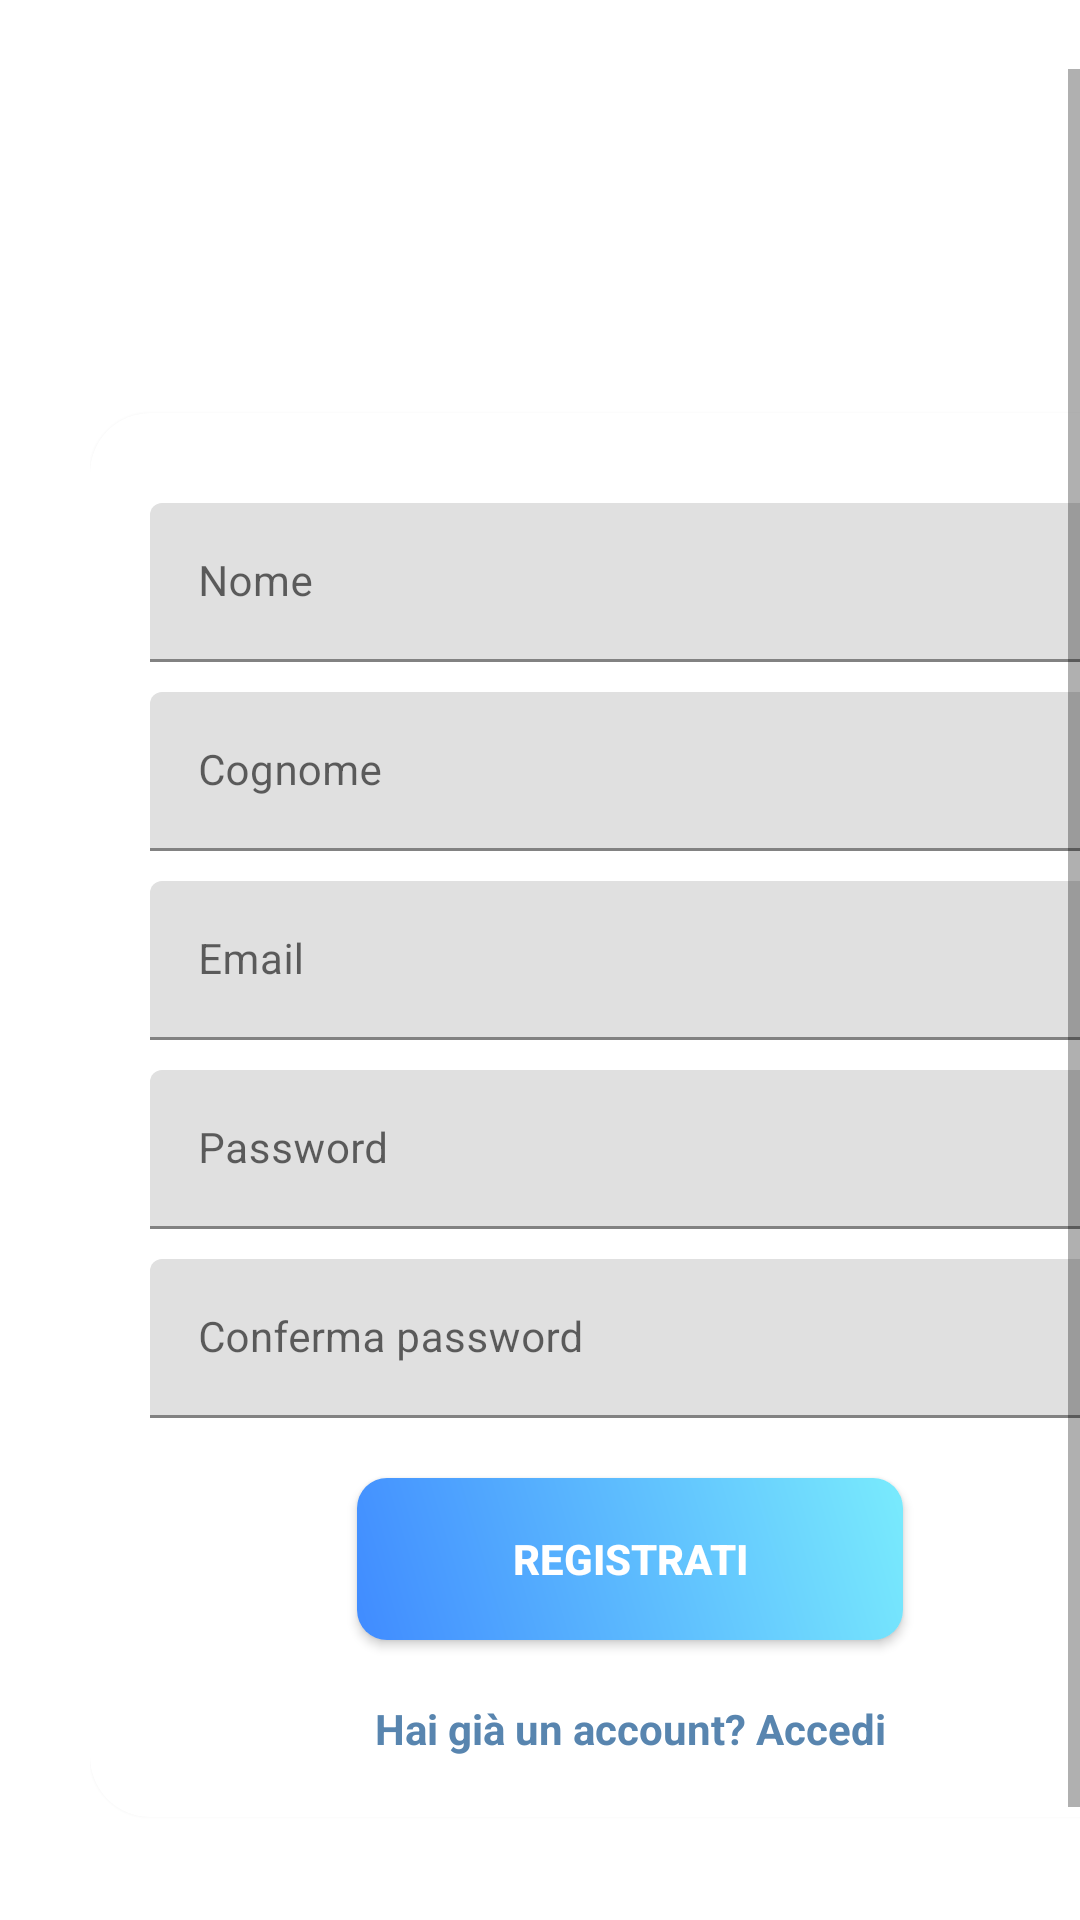

Here is an Android app screen rendered from its layout file. Give the layout XML and the strings, colors and styles it references.
<!-- AndroidManifest.xml: application theme Theme.CourseManagement -->
<!-- res/layout/fragment_register.xml -->
<?xml version="1.0" encoding="utf-8"?>
<RelativeLayout xmlns:android="http://schemas.android.com/apk/res/android"
	xmlns:app="http://schemas.android.com/apk/res-auto"
	android:layout_width="match_parent"
	android:layout_height="match_parent"
	android:background="#FFFFFF"
	android:paddingTop="23dp">
    
    <ScrollView
        android:layout_width="match_parent"
        android:layout_height="match_parent"
        android:fillViewport="true">

        <androidx.constraintlayout.widget.ConstraintLayout
            xmlns:app="http://schemas.android.com/apk/res-auto"
            xmlns:android="http://schemas.android.com/apk/res/android"
            android:layout_width="match_parent"
            android:layout_height="match_parent"
            android:layout_alignParentTop="true"
            android:orientation="vertical"
            android:layout_marginTop="40dp"
            android:layout_marginRight="30dp"
            android:layout_marginLeft="30dp"
            android:background="?android:attr/colorBackground">
            
            
            <androidx.cardview.widget.CardView
                style="@style/loginCard"
                android:layout_gravity="center"
                android:background="@color/whiteCardColor"
                android:elevation="5dp"
                app:cardCornerRadius="@dimen/loginCardRadius"
                app:layout_constraintBottom_toBottomOf="parent"
                app:layout_constraintEnd_toEndOf="parent"
                app:layout_constraintStart_toStartOf="parent"
                app:layout_constraintTop_toTopOf="parent">
                
                <LinearLayout
                    style="@style/linearParent"
                    android:layout_gravity="center"
                    android:padding="@dimen/loginViewsMargin">
                    
                    <com.google.android.material.textfield.TextInputLayout
                        android:id="@+id/nameTextInput"
                        style="@style/parent"
                        android:layout_marginTop="@dimen/signup_text_margin_top">
                        
                        <com.google.android.material.textfield.TextInputEditText
                            style="@style/Theme.CourseManagement.TextInputLayout"
                            android:hint="@string/name_hint"
                            android:inputType="text"
                            android:maxLines="1" />
                    </com.google.android.material.textfield.TextInputLayout>
                    
                    <com.google.android.material.textfield.TextInputLayout
                        android:id="@+id/surnameTextInput"
                        style="@style/parent"
                        android:layout_marginTop="@dimen/signup_text_margin_top">
                        
                        <com.google.android.material.textfield.TextInputEditText
                            style="@style/Theme.CourseManagement.TextInputLayout"
                            android:hint="@string/surname_hint"
                            android:inputType="text"
                            android:maxLines="1" />
                    </com.google.android.material.textfield.TextInputLayout>
                    
                    <com.google.android.material.textfield.TextInputLayout
                        android:id="@+id/emailTextInput"
                        style="@style/parent"
                        android:layout_marginTop="@dimen/signup_text_margin_top">
                        
                        <com.google.android.material.textfield.TextInputEditText
                            style="@style/Theme.CourseManagement.TextInputLayout"
                            android:hint="@string/email_hint"
                            android:inputType="textEmailAddress"
                            android:maxLines="1" />
                    </com.google.android.material.textfield.TextInputLayout>
                    
                    <com.google.android.material.textfield.TextInputLayout
                        android:id="@+id/passwordTextInput"
                        style="@style/parent"
                        android:layout_marginTop="@dimen/signup_text_margin_top">
                        
                        <com.google.android.material.textfield.TextInputEditText
                            style="@style/Theme.CourseManagement.TextInputLayout"
                            android:hint="@string/password_hint"
                            android:inputType="textPassword"
                            android:maxLines="1" />
                    </com.google.android.material.textfield.TextInputLayout>
                    
                    <com.google.android.material.textfield.TextInputLayout
                        android:id="@+id/confirmPasswordTextInput"
                        style="@style/parent"
                        android:layout_marginTop="@dimen/signup_text_margin_top">
                        
                        <com.google.android.material.textfield.TextInputEditText
                            style="@style/Theme.CourseManagement.TextInputLayout"
                            android:hint="@string/confirm_password_hint"
                            android:inputType="textPassword"
                            android:maxLines="1" />
                    </com.google.android.material.textfield.TextInputLayout>
                    
                    <Button
                        android:id="@+id/loginButton"
                        style="@style/genericButton"
                        android:layout_gravity="center"
                        android:layout_marginTop="@dimen/loginViewsMargin"
                        android:text="@string/register_btn" />
                    
                    
                    <TextView
                        android:id="@+id/href_login"
                        style="@style/parent"
                        android:layout_marginTop="@dimen/loginViewsMargin"
                        android:gravity="center_horizontal"
                        android:text="@string/signup_login_hint"
                        android:textAlignment="center"
                        android:textColor="@color/primaryTextColor"
                        android:textStyle="bold" />
                
                </LinearLayout>
            </androidx.cardview.widget.CardView>
        
        </androidx.constraintlayout.widget.ConstraintLayout>

    </ScrollView>
</RelativeLayout>
<!-- resources referenced by this layout -->
<resources>
  <color name="primaryTextColor">#5885af</color>
  <color name="whiteCardColor">#fff</color>
  <dimen name="loginCardRadius">20dp</dimen>
  <dimen name="loginViewsMargin">20dp</dimen>
  <dimen name="signup_text_margin_top">10dp</dimen>
  <string name="confirm_password_hint">Conferma password</string>
  <string name="email_hint">Email</string>
  <string name="name_hint">Nome</string>
  <string name="password_hint">Password</string>
  <string name="register_btn">Registrati</string>
  <string name="signup_login_hint">Hai già un account? Accedi</string>
  <string name="surname_hint">Cognome</string>
  <style name="Theme.CourseManagement.TextInputLayout" parent="modifiedEditText">
  		<item name="android:textSize">14dp</item>
  	</style>
  <style name="genericButton" parent="viewParent">
  		<item name="android:background">@drawable/generic_button_bk</item>
  		<item name="android:textColor">@color/whiteTextColor</item>
  		<item name="android:textStyle">bold</item>
  	</style>
  <style name="linearParent" parent="parent">
  		<item name="android:orientation">vertical</item>
  	</style>
  <style name="loginCard" parent="parent" />
  <style name="parent">
  		<item name="android:layout_width">match_parent</item>
  		<item name="android:layout_height">wrap_content</item>
  	</style>
  <style name="Theme.CourseManagement" parent="Theme.MaterialComponents.DayNight.NoActionBar">
  		
  		<item name="colorPrimary">@color/colorPrimary</item>
  		<item name="colorPrimaryVariant">@color/colorPrimaryDark</item>
  		<item name="colorOnPrimary">@color/white</item>
  		
  		<item name="colorSecondary">@color/colorAccent</item>
  		<item name="colorSecondaryVariant">@color/colorAccent</item>
  		<item name="colorOnSecondary">@color/black</item>
  		
  		<item name="android:statusBarColor" tools:targetApi="l">?attr/colorPrimaryVariant</item>
  		
  	</style>
  <style name="modifiedEditText" parent="parent">
  		<item name="android:textSize">@dimen/TextSize_12</item>
  	</style>
  <style name="viewParent">
  		<item name="android:layout_width">wrap_content</item>
  		<item name="android:layout_height">wrap_content</item>
  	</style>
  <!-- drawable generic_button_bk (drawable) -->
  <?xml version="1.0" encoding="utf-8"?>
  <shape xmlns:android="http://schemas.android.com/apk/res/android" android:shape="rectangle" >
  	<corners
  		android:radius="10dp"
  		/>
  	<gradient
  		android:angle="45"
  		android:centerX="35%"
  		android:startColor="#408bff"
  		android:endColor="#79EBFD"
  		android:type="linear"
  		/>
  	<size
  		android:width="182dp"
  		android:height="54dp"
  		/>
  </shape>
  <color name="whiteTextColor">#fff</color>
  <color name="colorPrimary">#5885af</color>
  <color name="colorPrimaryDark">#41729f</color>
  <color name="white">#fff</color>
  <color name="colorAccent">#a82810</color>
  <color name="black">#000</color>
  <dimen name="TextSize_12">12sp</dimen>
</resources>
